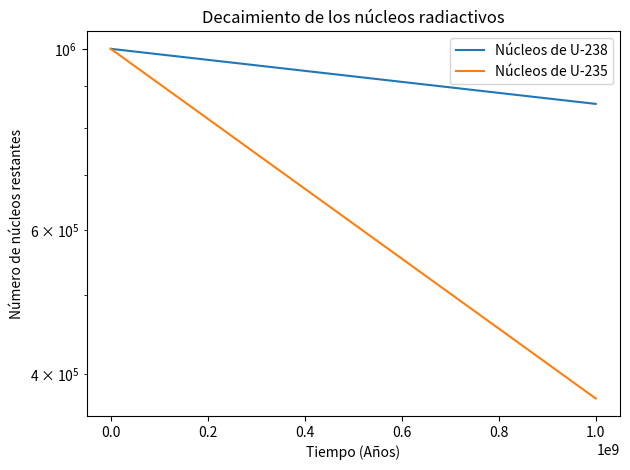
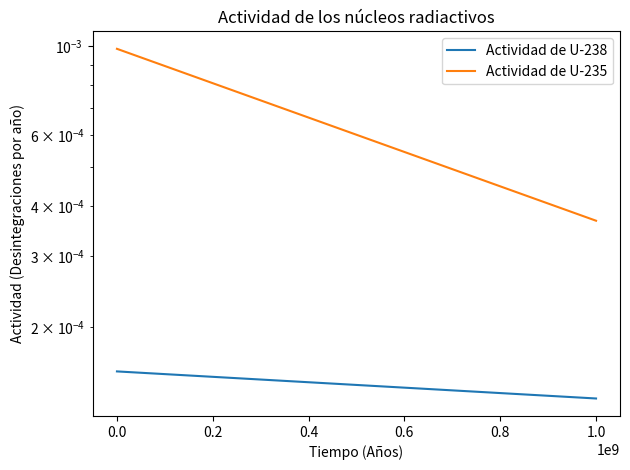
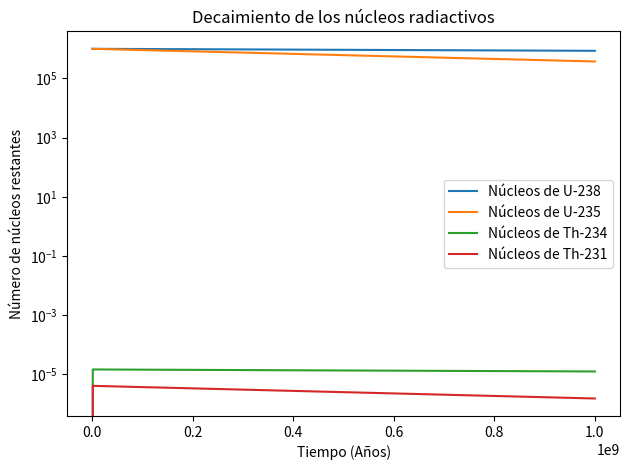
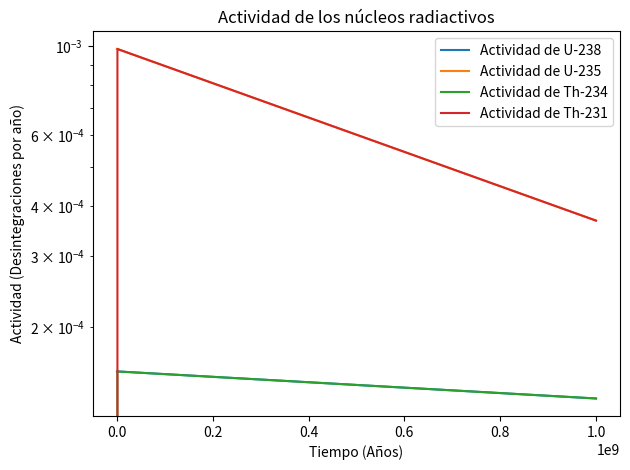

Write Python code to recreate these figures, in order.
#Script of nuclear physics to obtain radiactivity of U-235 and U-238
import numpy as np
import matplotlib.pyplot as plt
from scipy.integrate import solve_ivp
import os


#current_dir = os.getcwd()
#change = os.chdir(os.path.join(current_dir,""))
#print("Current Directory:", os.getcwd())

t = np.linspace(0, 10**9, 1000)
#Number and activity of particles over time
def N(t):
    Tmedia = [4.468*10**9, 703.8*10**6] #U-238, U-235 en años
    lmbd = []
    for i in Tmedia:
        lmbd.append(np.log(2)/i)
    N0 = 1*10**6
    N = np.zeros((2, len(t)))
    A = np.zeros((2, len(t)))
    indices = np.linspace(0, len(t)-1, 15, dtype=int)  
    for i in range(len(t)):
        N[:,i] = N0*np.exp(-(np.dot(lmbd, t[i])))
        A[:,i] = lmbd*N[:,i]
        if i in indices:
            print(f'Número de partículas U-238 y U-235 después de {t[i]} años: {N[:,i]}')
            print(f'Actividad del núcleo después de {t[i]} años: {A[:,i]} 1/años')
    return N, A, Tmedia, lmbd


N, A, Tmedia, lmbd = N(t)

plt.plot(t,N[0,:], label = 'Núcleos de U-238')
plt.plot(t,N[1,:], label = 'Núcleos de U-235')
plt.legend()
plt.yscale('log')
plt.title('Decaimiento de los núcleos radiactivos')
plt.xlabel('Tiempo (Años)')
plt.ylabel('Número de núcleos restantes')
plt.tight_layout() 
#plt.savefig('Decaimiento_Uranio.png')
plt.show()


plt.plot(t,A[0,:], label = 'Actividad de U-238')
plt.plot(t,A[1,:], label = 'Actividad de U-235')
plt.legend()
plt.yscale('log')
plt.title('Actividad de los núcleos radiactivos')
plt.xlabel('Tiempo (Años)')
plt.ylabel('Actividad (Desintegraciones por año)')
plt.tight_layout() 
#plt.savefig('Actividad_Uranio.png')
plt.show()

#First decay chain
Tmedia.append(24.1/365) #Th234
Tmedia.append(25.52/(24*365)) #Th231
def decaimiento(Tmedia):
    lmbd = np.zeros(len(Tmedia))
    for i in range(len(Tmedia)):
        lmbd[i] = np.log(2)/Tmedia[i]

    def sistema_ecuaciones(t,N2):
        dNdt = np.zeros(4) 
        #Cadena u-238 -> th-234
        dNdt[0] = -lmbd[0]*N2[0]
        dNdt[2] = -lmbd[2]*N2[2] + lmbd[0]*N2[0]
        #Cadena u-235 -> th-231
        dNdt[1] = -lmbd[1]*N2[1] 
        dNdt[3] = -lmbd[3]*N2[3] + lmbd[1]*N2[1]

        return dNdt

    cond_iniciales = [1*10**6, 1*10**6, 0, 0]
    sol_ec = solve_ivp(sistema_ecuaciones, (t[0], t[-1]), cond_iniciales, t_eval = t, method = 'BDF').y
    N2 = sol_ec
    A2 = np.zeros((4, len(t)))
    for i in range(len(N2)):
        A2[i,:] = lmbd[i]*N2[i,:]

    return N2, A2,lmbd


N2, A2,lmbd = decaimiento(Tmedia)
indices = np.linspace(0, len(t)-1, 15, dtype=int)  
for i in range(len(t)):
    if i in indices:
        print(f'Número de partículas + hijas después de {t[i]} años: {N2[:,i]}')
        print(f'Actividad de todas las particulas después de {t[i]} años: {A2[:,i]} 1/años')

print(lmbd)

plt.plot(t,N2[0,:], label = 'Núcleos de U-238')
plt.plot(t,N2[1,:], label = 'Núcleos de U-235')
plt.plot(t,N2[2,:], label = 'Núcleos de Th-234')
plt.plot(t,N2[3,:], label = 'Núcleos de Th-231')
plt.legend()
plt.yscale('log')
plt.title('Decaimiento de los núcleos radiactivos')
plt.xlabel('Tiempo (Años)')
plt.ylabel('Número de núcleos restantes')
plt.tight_layout() 
#plt.savefig('Decaimiento_Uranio_hijas.png')
plt.show()

plt.plot(t,A2[0,:], label = 'Actividad de U-238')
plt.plot(t,A2[1,:], label = 'Actividad de U-235')
plt.plot(t,A2[2,:], label = 'Actividad de Th-234')
plt.plot(t,A2[3,:], label = 'Actividad de Th-231')
plt.legend()
plt.yscale('log')
plt.title('Actividad de los núcleos radiactivos')
plt.xlabel('Tiempo (Años)')
plt.ylabel('Actividad (Desintegraciones por año)')
plt.tight_layout() 
#plt.savefig('Actividad_Uranio_hijas.png')
plt.show()


# Calculations for 90%, 50% and 10% of mass decay over time
N0 = 1*10**6
decae0_9 = 0.9*N0
decae0_5 = 0.5*N0
decae0_1 = 0.1*N0

particulas = {
    'U-238': N2[0,:],
    'U-235': N2[1,:],
    'Th-234': N2[2,:],
    'Th-231': N2[3,:],

}

for k, nucleo in enumerate(particulas.keys()):
    print(f"\n{nucleo}:")
    vida_media = Tmedia[k]
    lambda_k = lmbd[k]
    
    for porcentaje, etiqueta in zip([90, 50, 10], ['10%', '50%', '90%']):
        
        tiempo_teorico = -np.log(porcentaje/100) / lambda_k
        print(f"  Decaimiento del {etiqueta}: {tiempo_teorico:.2e} años")
        print(f"    Relación con vida media: {tiempo_teorico/vida_media:.2f}")
        
        if porcentaje == 50:
            print(f"    Vida media teórica: {vida_media:.2e} años")
